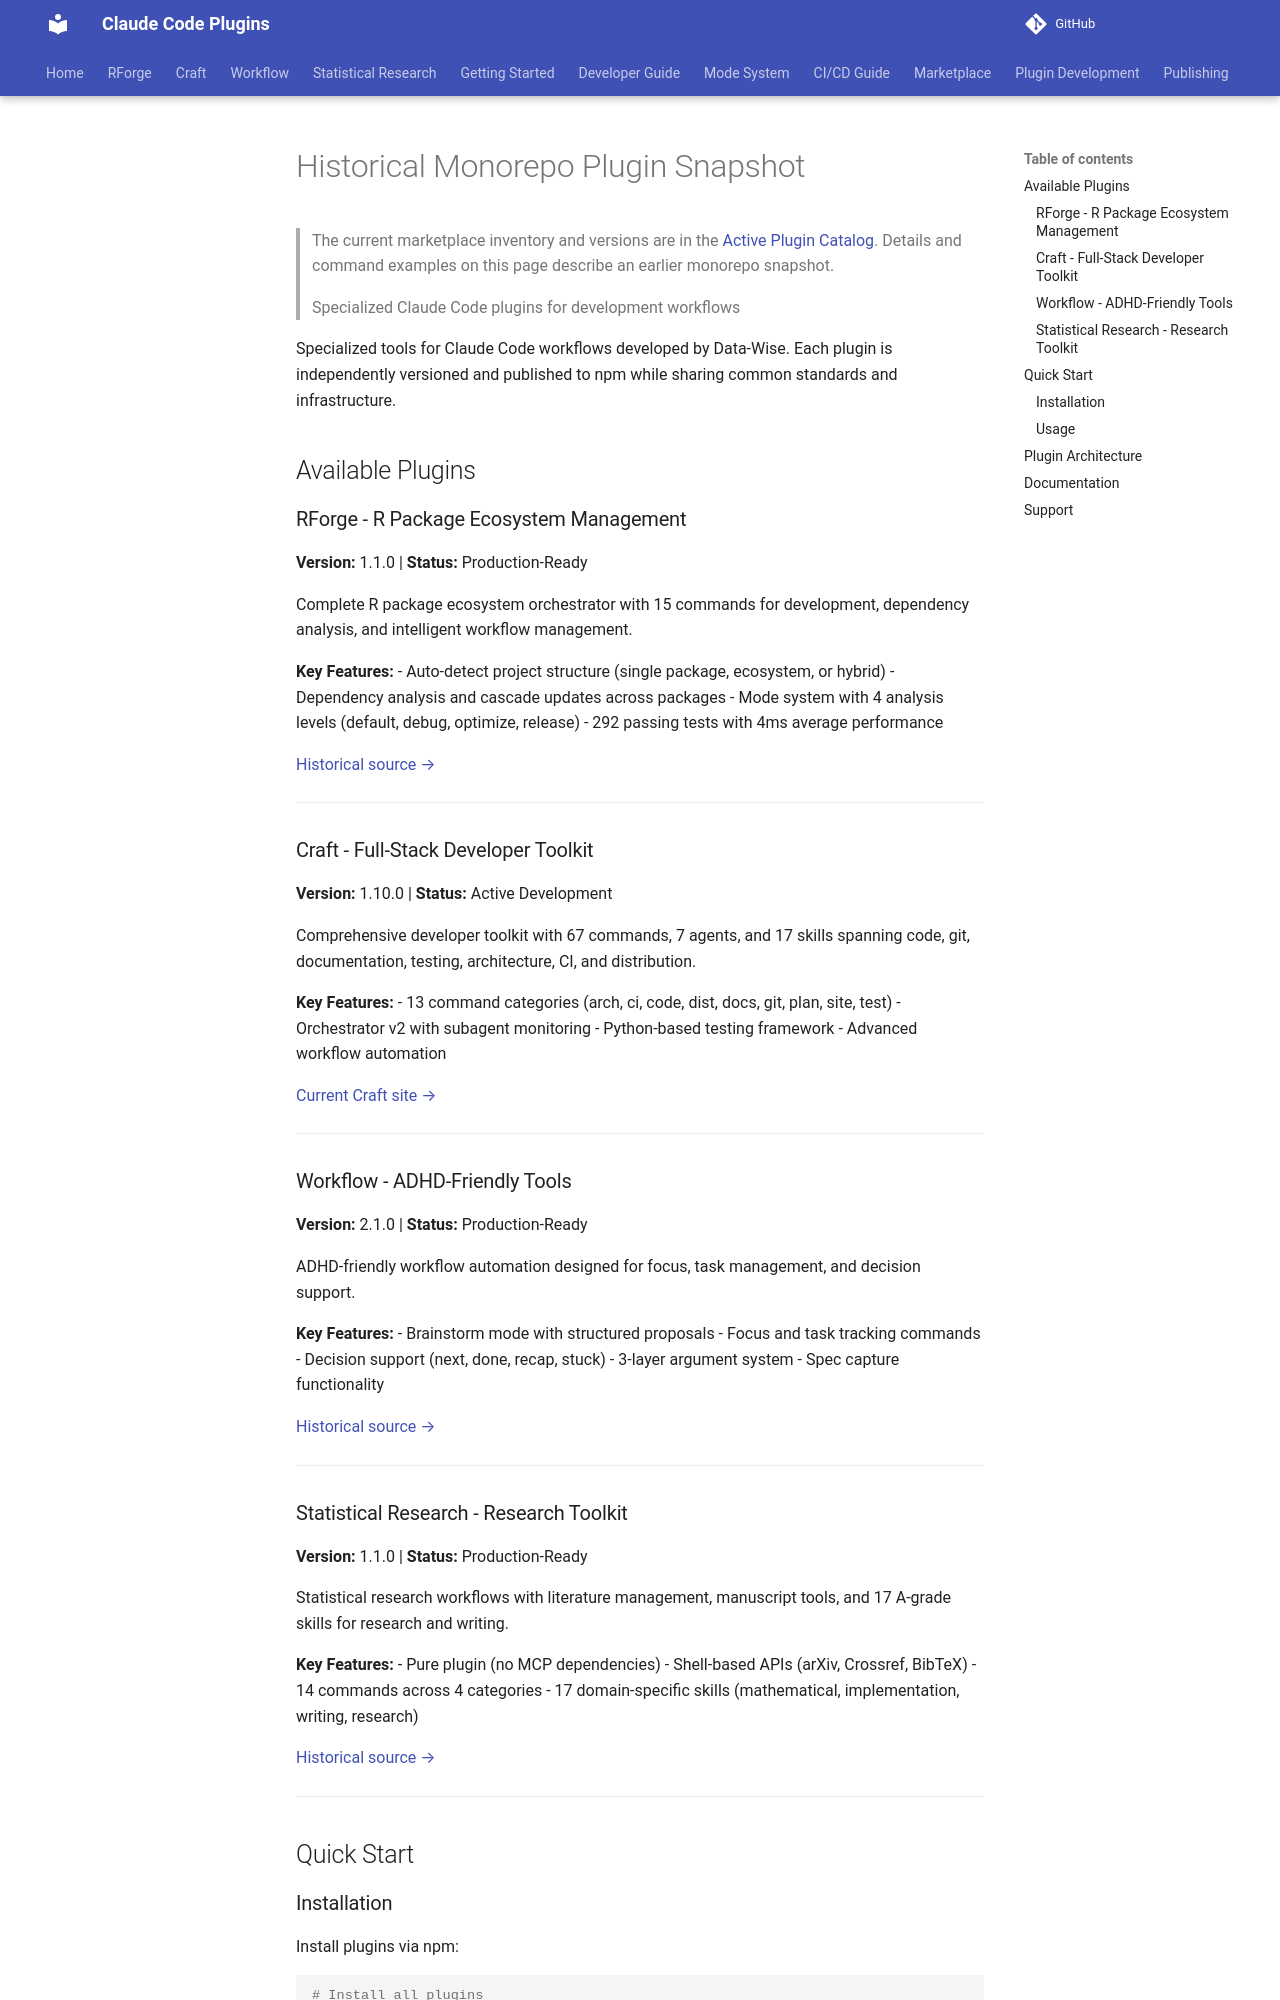

repository: Data-Wise/claude-plugins · page: plugins/index.html · generator: mkdocs

# Historical Monorepo Plugin Snapshot

> The current marketplace inventory and versions are in the [Active Plugin Catalog](../PLUGIN-CATALOG.md). Details and command examples on this page describe an earlier monorepo snapshot.

> Specialized Claude Code plugins for development workflows

Specialized tools for Claude Code workflows developed by Data-Wise. Each plugin is independently versioned and published to npm while sharing common standards and infrastructure.

## Available Plugins

### RForge - R Package Ecosystem Management
**Version:** 1.1.0 | **Status:** Production-Ready

Complete R package ecosystem orchestrator with 15 commands for development, dependency analysis, and intelligent workflow management.

**Key Features:**
- Auto-detect project structure (single package, ecosystem, or hybrid)
- Dependency analysis and cascade updates across packages
- Mode system with 4 analysis levels (default, debug, optimize, release)
- 292 passing tests with 4ms average performance

[Historical source →](https://github.com/Data-Wise/claude-plugins/tree/main/rforge)

---

### Craft - Full-Stack Developer Toolkit
**Version:** 1.10.0 | **Status:** Active Development

Comprehensive developer toolkit with 67 commands, 7 agents, and 17 skills spanning code, git, documentation, testing, architecture, CI, and distribution.

**Key Features:**
- 13 command categories (arch, ci, code, dist, docs, git, plan, site, test)
- Orchestrator v2 with subagent monitoring
- Python-based testing framework
- Advanced workflow automation

[Current Craft site →](https://data-wise.github.io/craft/)

---

### Workflow - ADHD-Friendly Tools
**Version:** 2.1.0 | **Status:** Production-Ready

ADHD-friendly workflow automation designed for focus, task management, and decision support.

**Key Features:**
- Brainstorm mode with structured proposals
- Focus and task tracking commands
- Decision support (next, done, recap, stuck)
- 3-layer argument system
- Spec capture functionality

[Historical source →](https://github.com/Data-Wise/claude-plugins/tree/main/workflow)

---

### Statistical Research - Research Toolkit
**Version:** 1.1.0 | **Status:** Production-Ready

Statistical research workflows with literature management, manuscript tools, and 17 A-grade skills for research and writing.

**Key Features:**
- Pure plugin (no MCP dependencies)
- Shell-based APIs (arXiv, Crossref, BibTeX)
- 14 commands across 4 categories
- 17 domain-specific skills (mathematical, implementation, writing, research)

[Historical source →](https://github.com/Data-Wise/claude-plugins/tree/main/statistical-research)

---

## Quick Start
